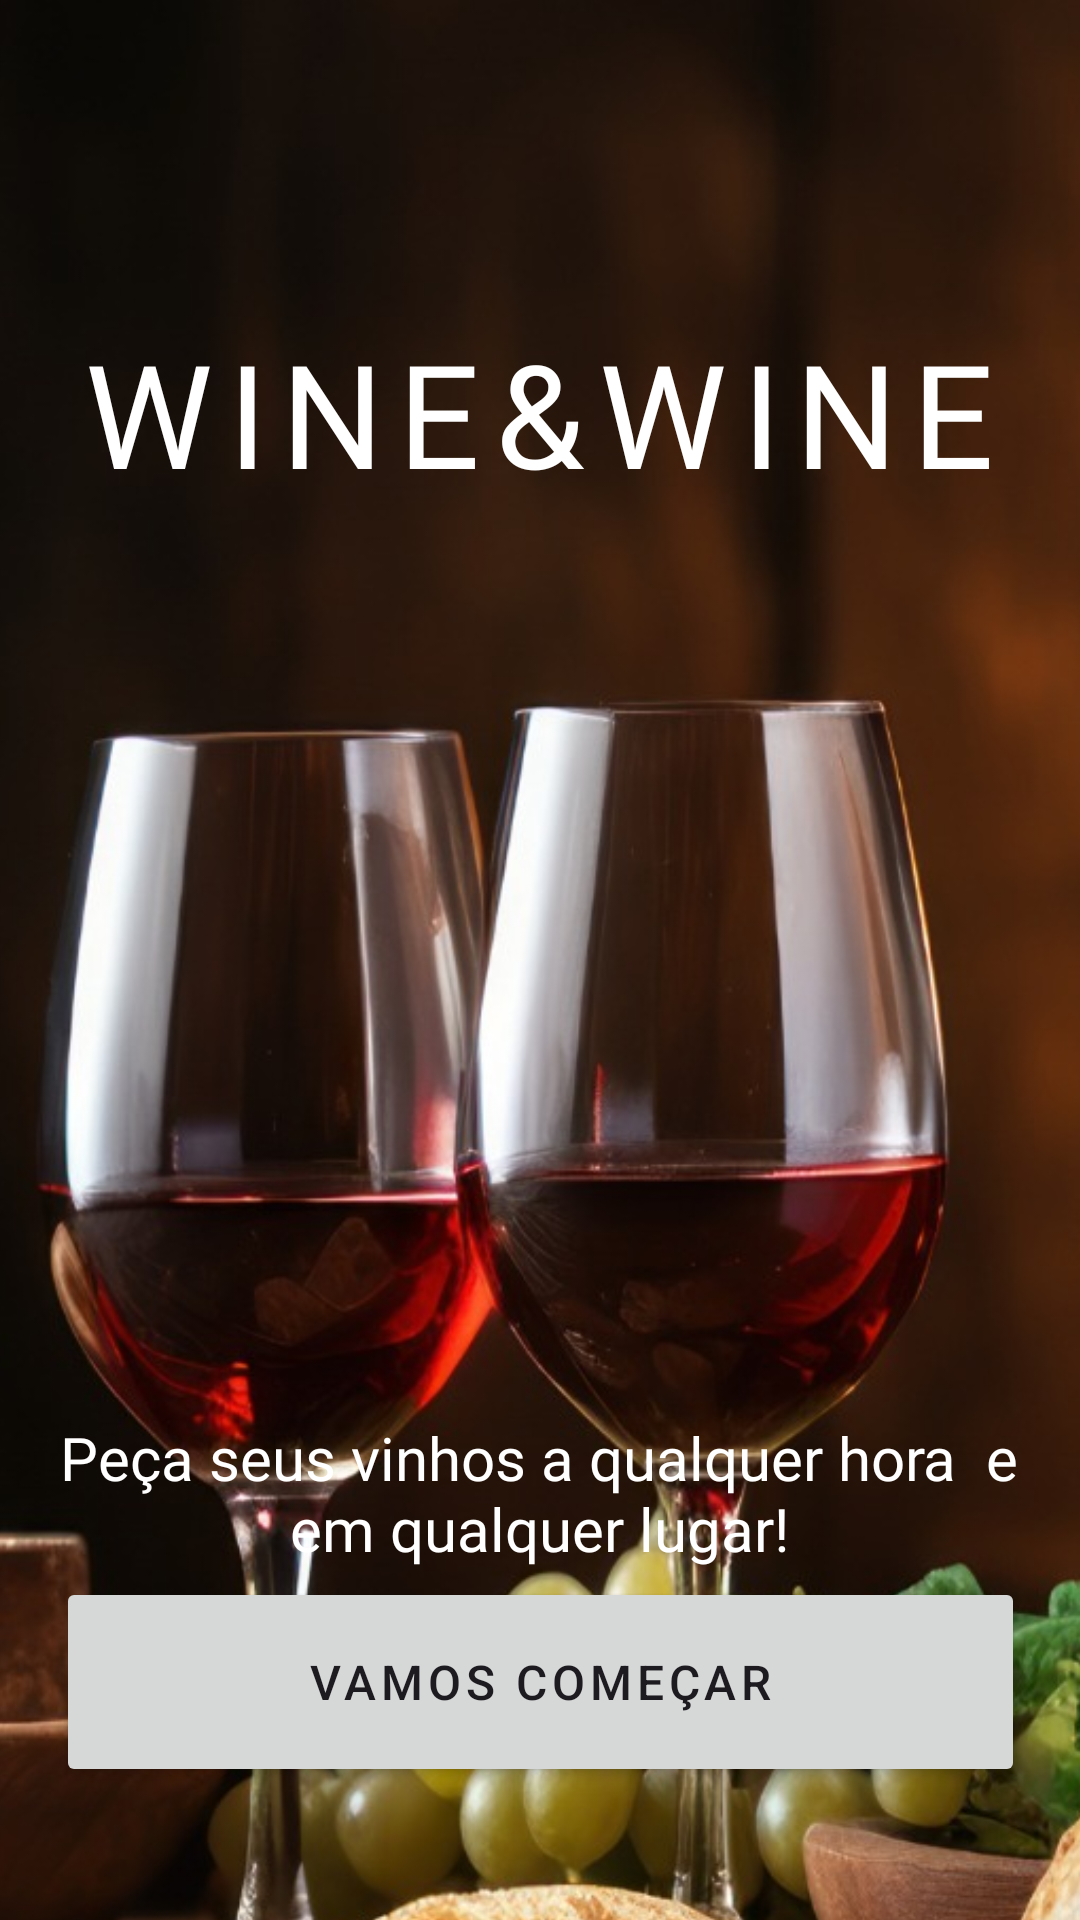

Write the Android layout XML for this screen, with the resource values it uses.
<!-- AndroidManifest.xml: application theme Theme.WineWine -->
<!-- res/layout/activity_main.xml -->
<?xml version="1.0" encoding="utf-8"?>
<androidx.constraintlayout.widget.ConstraintLayout xmlns:android="http://schemas.android.com/apk/res/android"
    xmlns:app="http://schemas.android.com/apk/res-auto"
    xmlns:tools="http://schemas.android.com/tools"
    android:id="@+id/main"
    android:layout_width="match_parent"
    android:layout_height="match_parent"
    tools:context=".MainActivity">

    <ImageView
        android:id="@+id/imageView3"
        android:layout_width="427dp"
        android:layout_height="904dp"
        app:layout_constraintBottom_toBottomOf="parent"
        app:layout_constraintEnd_toEndOf="parent"
        app:layout_constraintStart_toStartOf="parent"
        app:layout_constraintTop_toTopOf="parent"
        app:srcCompat="@drawable/wine" />

    <TextView
        android:layout_width="wrap_content"
        android:layout_height="wrap_content"
        android:fontFamily="@font/instrument_serif"
        android:letterSpacing="0.1"
        android:text="WINE&amp;WINE"
        android:textColor="@color/white"
        android:textSize="48sp"
        app:layout_constraintBottom_toBottomOf="parent"
        app:layout_constraintEnd_toEndOf="parent"
        app:layout_constraintStart_toStartOf="parent"
        app:layout_constraintTop_toTopOf="parent"
        app:layout_constraintVertical_bias="0.183" />

    <TextView
        android:id="@+id/textView"
        android:layout_width="336dp"
        android:layout_height="54dp"
        android:fontFamily="@font/montserrat_medium"
        android:text="Peça seus vinhos a qualquer hora  e em qualquer lugar!"
        android:textAlignment="center"
        android:textColor="@color/white"
        android:textSize="20sp"
        app:layout_constraintBottom_toBottomOf="parent"
        app:layout_constraintEnd_toEndOf="parent"
        app:layout_constraintHorizontal_bias="0.493"
        app:layout_constraintStart_toStartOf="parent"
        app:layout_constraintTop_toTopOf="parent"
        app:layout_constraintVertical_bias="0.806" />

    <Button
        android:id="@+id/button"
        android:layout_width="323dp"
        android:layout_height="70dp"
        android:letterSpacing="0.1"
        android:text="Vamos começar"
        android:textSize="16sp"
        app:cornerRadius="50px"
        app:layout_constraintBottom_toBottomOf="parent"
        app:layout_constraintEnd_toEndOf="parent"
        app:layout_constraintStart_toStartOf="parent"
        app:layout_constraintTop_toTopOf="parent"
        app:layout_constraintVertical_bias="0.922" />


</androidx.constraintlayout.widget.ConstraintLayout>
<!-- resources referenced by this layout -->
<resources>
  <!-- drawable wine: jpg bitmap (drawable, 117326 bytes) -->
  <style name="Theme.WineWine" parent="Base.Theme.WineWine" />
  <style name="Base.Theme.WineWine" parent="Theme.Material3.DayNight.NoActionBar">
          
          
      </style>
  <!-- not gathered from this repository: default colours our renderer supplied (Android Studio template values) -->
  <color name="white">#FFFFFFFF</color>
</resources>
